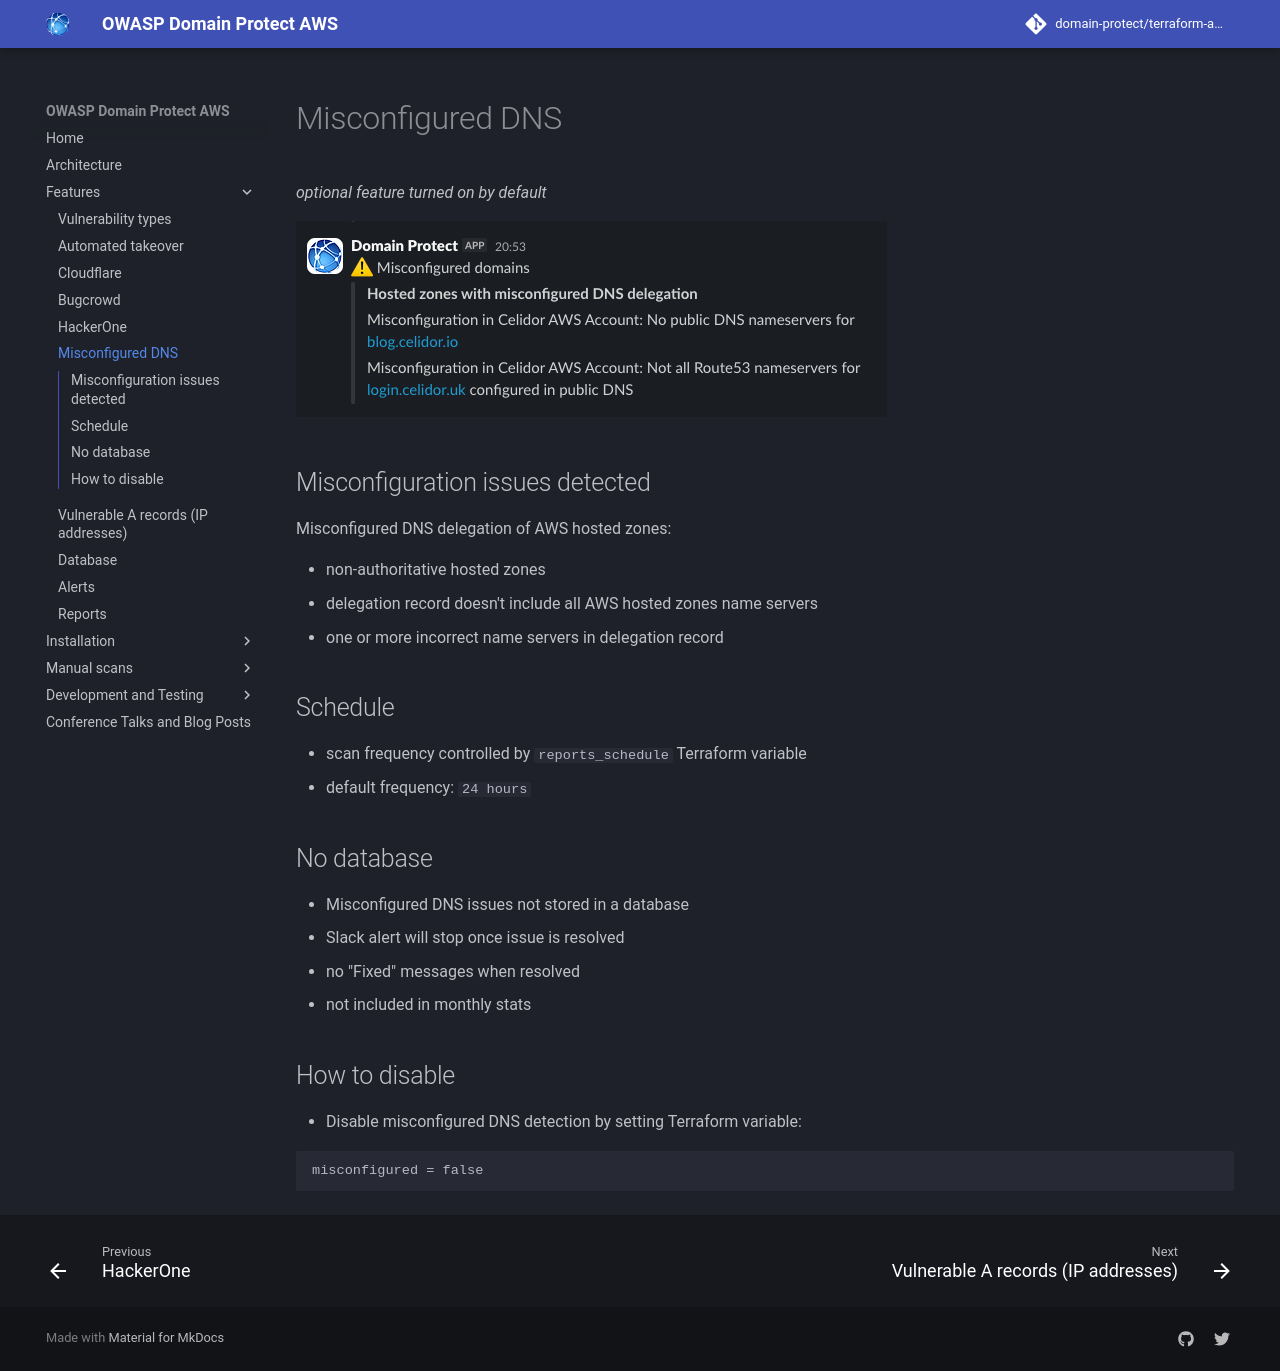

repository: domain-protect/terraform-aws-domain-protect · page: misconfigured-dns/index.html · generator: mkdocs

# Misconfigured DNS
*optional feature turned on by default*

![Alt text](assets/images/misconfigured-dns.png?raw=true "Vulnerable A Record")

## Misconfiguration issues detected
Misconfigured DNS delegation of AWS hosted zones:

* non-authoritative hosted zones
* delegation record doesn't include all AWS hosted zones name servers
* one or more incorrect name servers in delegation record

## Schedule
* scan frequency controlled by `reports_schedule` Terraform variable
* default frequency: `24 hours`

## No database
* Misconfigured DNS issues not stored in a database
* Slack alert will stop once issue is resolved
* no "Fixed" messages when resolved
* not included in monthly stats

## How to disable
* Disable misconfigured DNS detection by setting Terraform variable:
```
misconfigured = false
```
